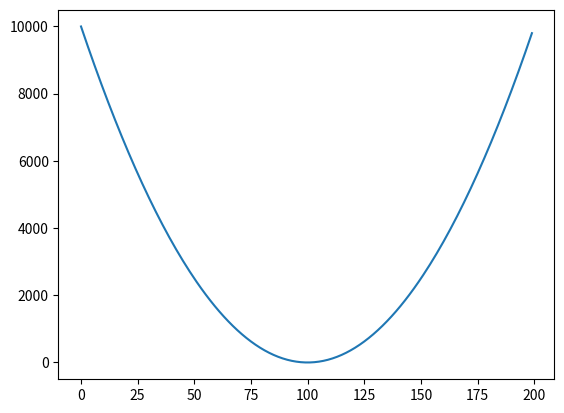

This figure's Python source:
import matplotlib.pyplot as plt

# import random

squares = [i**2 for i in range(-100, 100)]
# squares = [random.randint(1, 100) for _ in range(10000)]
fig, ax = plt.subplots()
ax.plot(squares)

plt.show()
